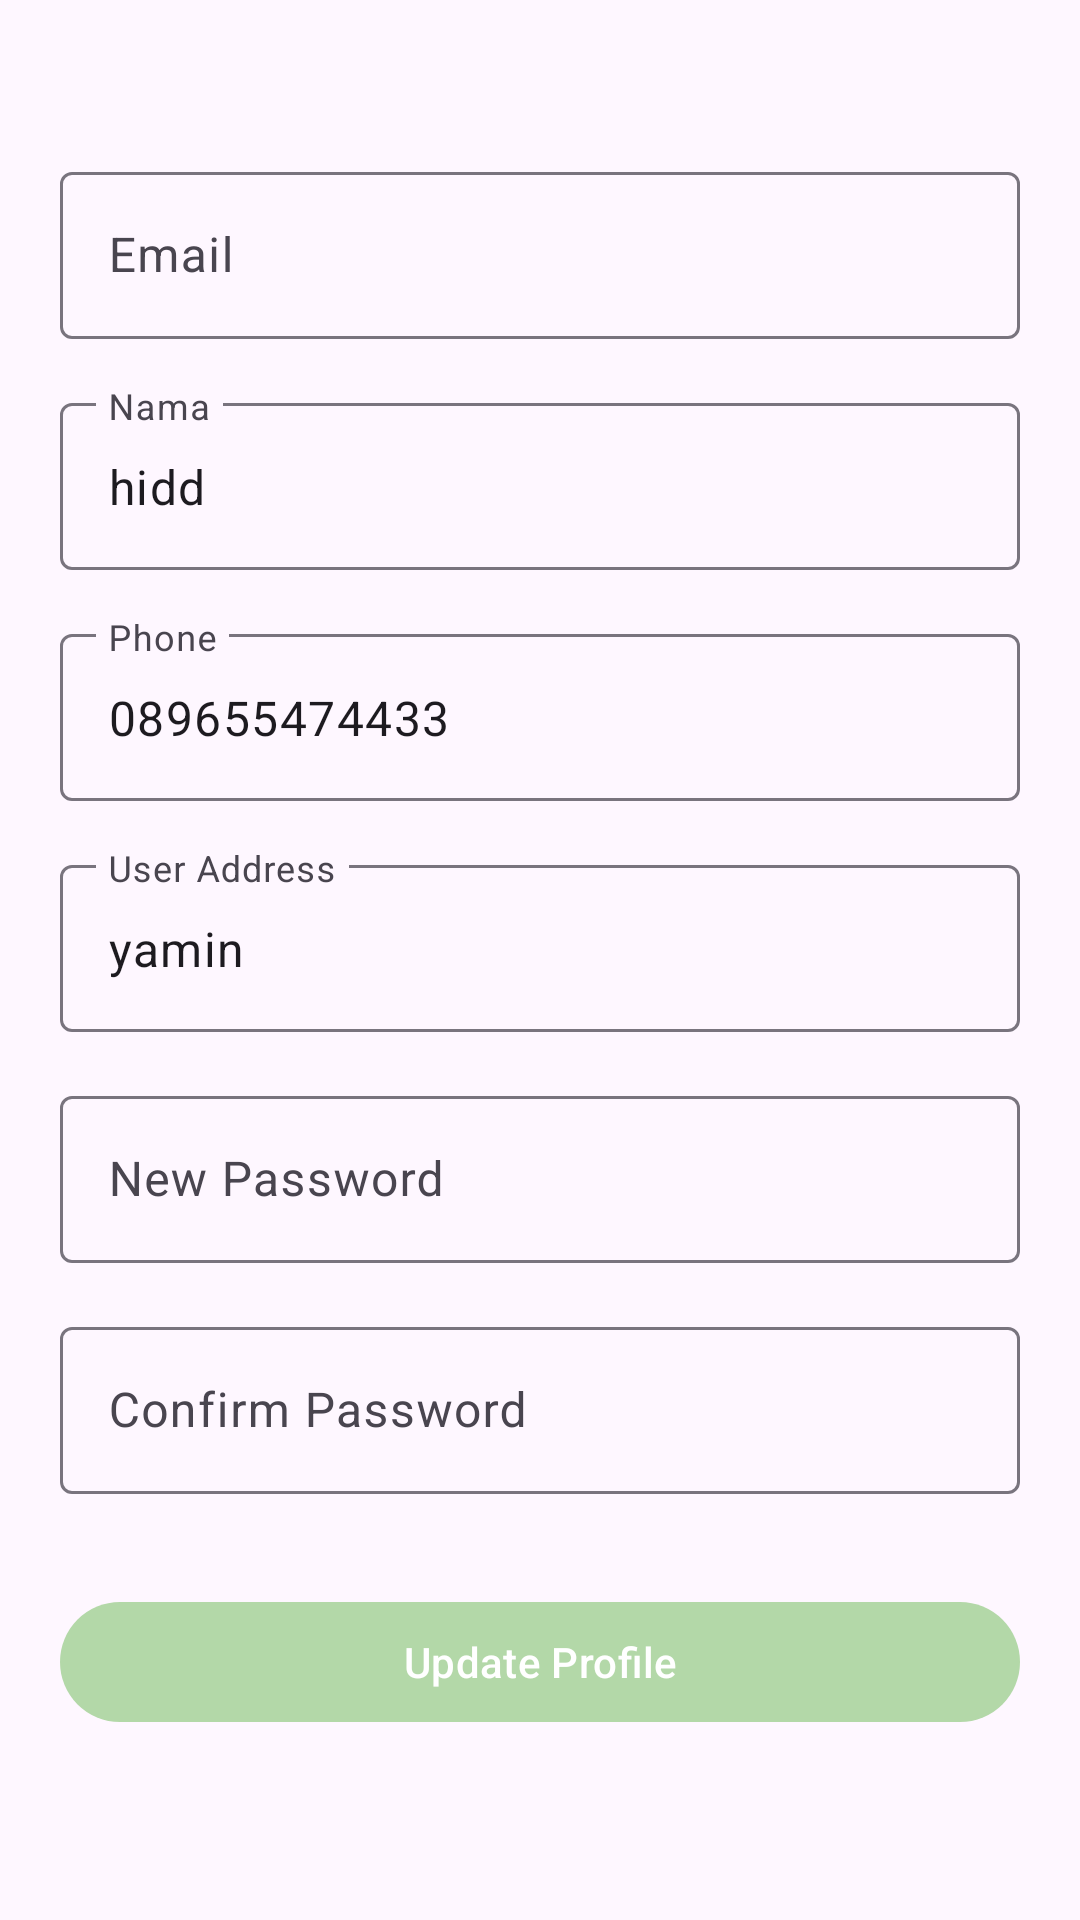

Write the Android layout XML for this screen, with the resource values it uses.
<!-- AndroidManifest.xml: application theme Theme.TugasAkhir -->
<!-- res/layout/activity_settings.xml -->
<?xml version="1.0" encoding="utf-8"?>
<androidx.constraintlayout.widget.ConstraintLayout xmlns:android="http://schemas.android.com/apk/res/android"
    xmlns:tools="http://schemas.android.com/tools"
    android:layout_width="match_parent"
    android:layout_height="match_parent"
    android:padding="20dp"
    xmlns:app="http://schemas.android.com/apk/res-auto"
    tools:context=".Account.Profile.SettingsActivity">

    
    <com.google.android.material.textfield.TextInputLayout
        android:id="@+id/emailLayout"
        android:layout_width="0dp"
        android:layout_height="wrap_content"
        android:layout_marginTop="32dp"
        app:layout_constraintTop_toTopOf="parent"
        app:layout_constraintStart_toStartOf="parent"
        app:layout_constraintEnd_toEndOf="parent">

        <com.google.android.material.textfield.TextInputEditText
            android:id="@+id/etEmail"
            android:layout_width="match_parent"
            android:layout_height="wrap_content"
            android:hint="Email"
            android:inputType="textEmailAddress"
            android:enabled="false"/>
    </com.google.android.material.textfield.TextInputLayout>

    
    <com.google.android.material.textfield.TextInputLayout
        android:id="@+id/namaLayout"
        android:layout_width="0dp"
        android:layout_height="wrap_content"
        android:layout_marginTop="16dp"
        app:layout_constraintTop_toBottomOf="@id/emailLayout"
        app:layout_constraintStart_toStartOf="parent"
        app:layout_constraintEnd_toEndOf="parent">

        <com.google.android.material.textfield.TextInputEditText
            android:id="@+id/etNama"
            android:layout_width="match_parent"
            android:layout_height="wrap_content"
            android:hint="Nama"
            android:text="hidd"/>
    </com.google.android.material.textfield.TextInputLayout>

    
    <com.google.android.material.textfield.TextInputLayout
        android:id="@+id/phoneLayout"
        android:layout_width="0dp"
        android:layout_height="wrap_content"
        android:layout_marginTop="16dp"
        app:layout_constraintTop_toBottomOf="@id/namaLayout"
        app:layout_constraintStart_toStartOf="parent"
        app:layout_constraintEnd_toEndOf="parent">

        <com.google.android.material.textfield.TextInputEditText
            android:id="@+id/etPhone"
            android:layout_width="match_parent"
            android:layout_height="wrap_content"
            android:hint="Phone"
            android:text="089655474433"/>
    </com.google.android.material.textfield.TextInputLayout>

    
    <com.google.android.material.textfield.TextInputLayout
        android:id="@+id/userAddressLayout"
        android:layout_width="0dp"
        android:layout_height="wrap_content"
        android:layout_marginTop="16dp"
        app:layout_constraintTop_toBottomOf="@id/phoneLayout"
        app:layout_constraintStart_toStartOf="parent"
        app:layout_constraintEnd_toEndOf="parent">

        <com.google.android.material.textfield.TextInputEditText
            android:id="@+id/etUserAddress"
            android:layout_width="match_parent"
            android:layout_height="wrap_content"
            android:hint="User Address"
            android:text="yamin"/>
    </com.google.android.material.textfield.TextInputLayout>

    
    <com.google.android.material.textfield.TextInputLayout
        android:id="@+id/passwordLayout"
        android:layout_width="0dp"
        android:layout_height="wrap_content"
        android:layout_marginTop="16dp"
        app:layout_constraintTop_toBottomOf="@id/userAddressLayout"
        app:layout_constraintStart_toStartOf="parent"
        app:layout_constraintEnd_toEndOf="parent">

        <com.google.android.material.textfield.TextInputEditText
            android:id="@+id/etNewPassword"
            android:layout_width="match_parent"
            android:layout_height="wrap_content"
            android:hint="New Password"
            android:inputType="textPassword"/>
    </com.google.android.material.textfield.TextInputLayout>

    
    <com.google.android.material.textfield.TextInputLayout
        android:id="@+id/confirmPasswordLayout"
        android:layout_width="0dp"
        android:layout_height="wrap_content"
        android:layout_marginTop="16dp"
        app:layout_constraintTop_toBottomOf="@id/passwordLayout"
        app:layout_constraintStart_toStartOf="parent"
        app:layout_constraintEnd_toEndOf="parent">

        <com.google.android.material.textfield.TextInputEditText
            android:id="@+id/etConfirmPassword"
            android:layout_width="match_parent"
            android:layout_height="wrap_content"
            android:hint="Confirm Password"
            android:inputType="textPassword"/>
    </com.google.android.material.textfield.TextInputLayout>

    
    <com.google.android.material.button.MaterialButton
        android:id="@+id/btnUpdateProfile"
        android:layout_width="0dp"
        android:layout_height="wrap_content"
        android:layout_marginTop="32dp"
        android:text="Update Profile"
        app:layout_constraintTop_toBottomOf="@id/confirmPasswordLayout"
        app:layout_constraintStart_toStartOf="parent"
        app:layout_constraintEnd_toEndOf="parent"/>

</androidx.constraintlayout.widget.ConstraintLayout>
<!-- resources referenced by this layout -->
<resources>
  <style name="Theme.TugasAkhir" parent="Base.Theme.TugasAkhir" />
  <style name="Base.Theme.TugasAkhir" parent="Theme.Material3.Light.NoActionBar">
          
          <item name="colorPrimary">@color/chip_bg_states</item>  
          <item name="colorPrimaryVariant">@color/chip_bg
          </item> 
          <item name="colorOnPrimary">@color/white</item> 
  
          
          <item name="colorSecondary">@color/fontColor
          </item> 
          <item name="colorSecondaryVariant">@color/chip_bg</item>
          <item name="colorOnSecondary">@color/white</item> 
  
          
          <item name="windowActionBar">false</item>  
          <item name="windowNoTitle">true</item> 
  
          
          <item name="android:statusBarColor">@color/chip_bg_states
          </item> 
          <item name="android:navigationBarColor">@color/chip_bg_states
          </item> 
      </style>
  <color name="chip_bg_states">#B3D8A8</color>
  <color name="chip_bg">#D9D9D9</color>
  <color name="white">#FFFFFFFF</color>
  <color name="fontColor">#FF404A3A</color>
</resources>
